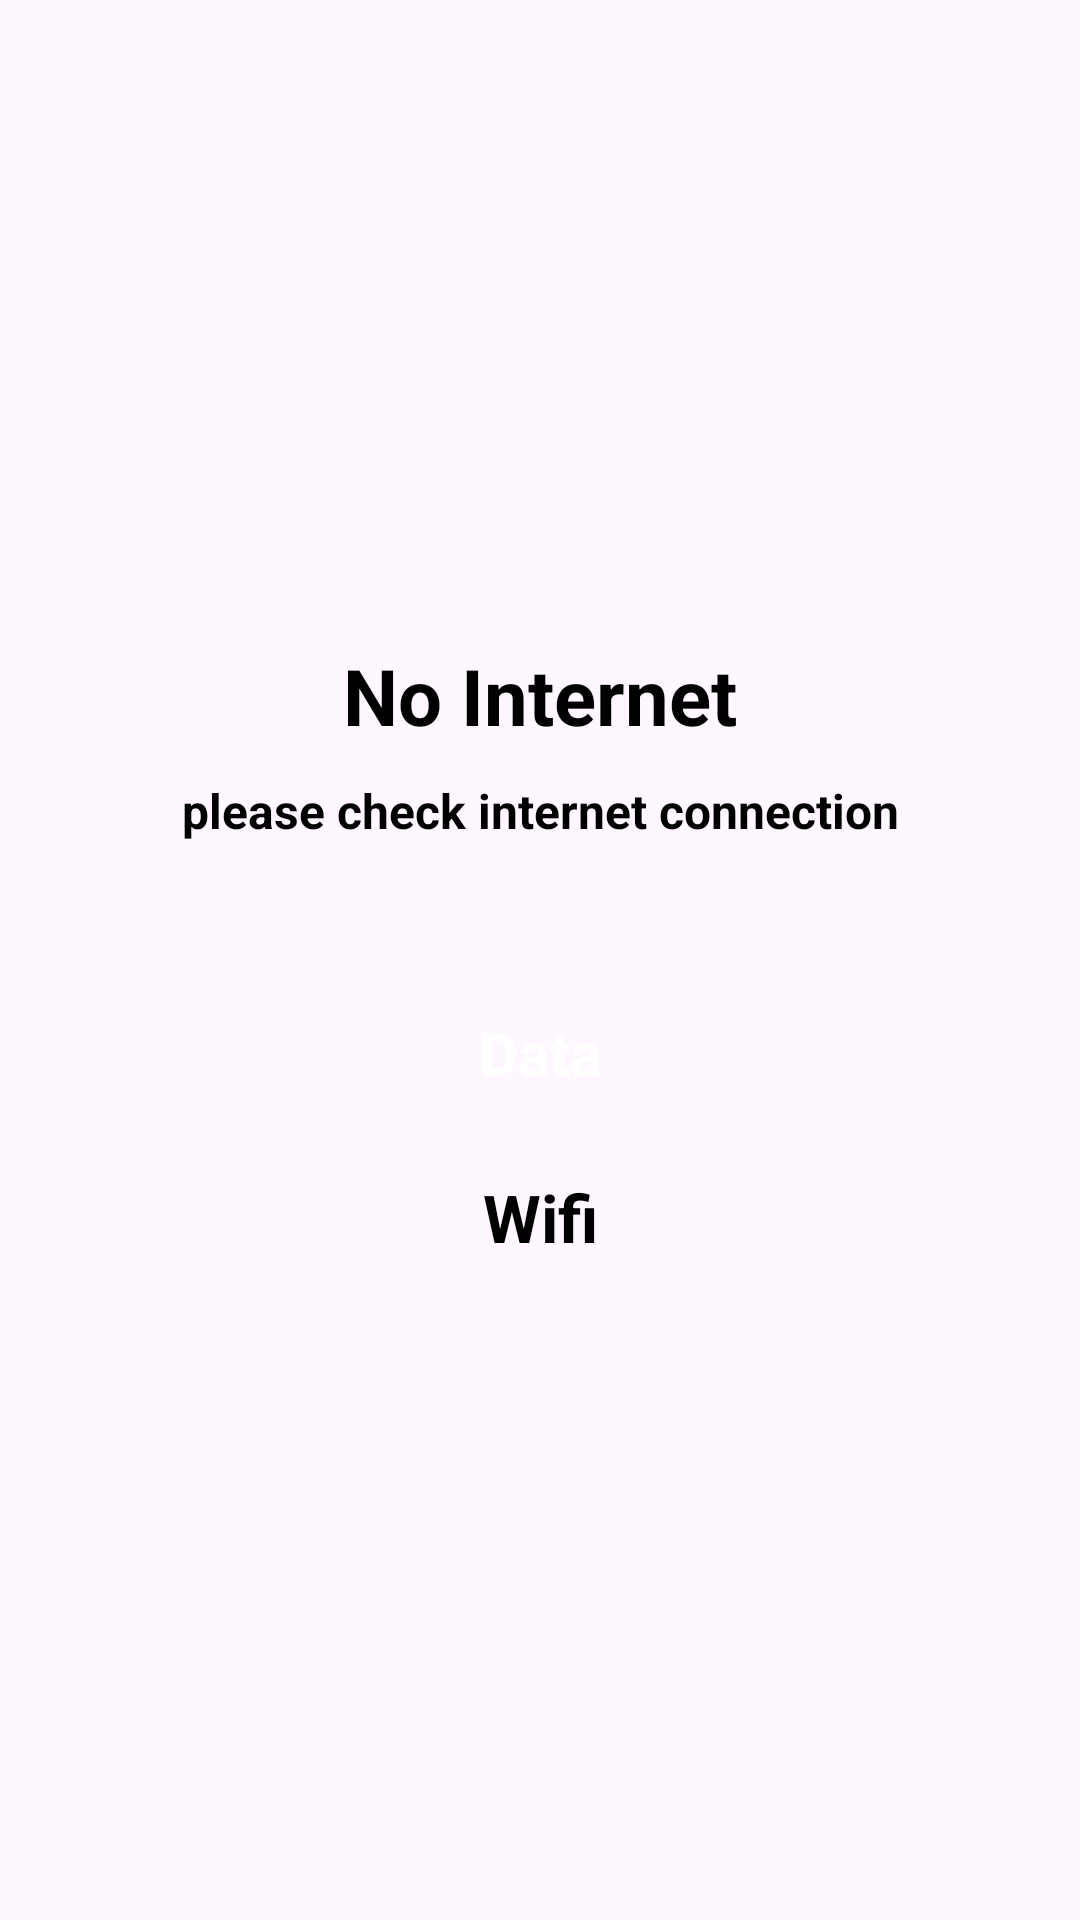

Write the Android layout XML for this screen, with the resource values it uses.
<!-- AndroidManifest.xml: application theme Theme.MyMovie -->
<!-- res/layout/no_internet_dialog.xml -->
<?xml version="1.0" encoding="utf-8"?>
<RelativeLayout xmlns:android="http://schemas.android.com/apk/res/android"
    android:layout_width="match_parent"
    android:layout_height="wrap_content"
    android:layout_centerHorizontal="true"
    android:layout_centerVertical="true"
    android:layout_gravity="center"
    android:layout_margin="20dp"
    android:background="@drawable/shape_cornar"
    android:backgroundTint="@color/blue_50"
    android:gravity="center"
    android:orientation="vertical">


    <RelativeLayout
        android:layout_width="match_parent"
        android:layout_height="wrap_content"
        android:layout_marginTop="10dp"
        android:gravity="center">

        <ImageView
            android:id="@+id/ttcancleImg"
            android:layout_width="wrap_content"
            android:layout_height="wrap_content"
            android:layout_alignParentRight="true"
            android:layout_marginStart="10dp"
            android:layout_marginEnd="10dp"
            android:layout_marginBottom="10dp"
            android:background="?attr/selectableItemBackground"
            android:padding="10dp" />


        <RelativeLayout
            android:layout_width="match_parent"
            android:layout_height="wrap_content"
            android:layout_gravity="center"
            android:gravity="center">

            <LinearLayout
                android:id="@+id/linnnnn"
                android:layout_width="match_parent"
                android:layout_height="wrap_content"
                android:orientation="vertical">


                <TextView
                    android:id="@+id/permissionTitleSet"
                    android:layout_width="wrap_content"
                    android:layout_height="wrap_content"
                    android:layout_centerHorizontal="true"
                    android:layout_gravity="center"
                    android:layout_marginTop="5dp"

                    android:text="No Internet"
                    android:textColor="@color/black"
                    android:textSize="26sp"
                    android:textStyle="bold" />


                <TextView
                    android:layout_width="match_parent"
                    android:layout_height="wrap_content"
                    android:layout_below="@+id/permissionTitle"
                    android:layout_marginHorizontal="10dp"
                    android:layout_marginTop="10dp"

                    android:gravity="center"
                    android:text="please check internet connection"
                    android:textColor="@color/black"
                    android:textSize="16sp"
                    android:textStyle="bold" />


            </LinearLayout>


            <RelativeLayout
                android:layout_width="wrap_content"
                android:layout_height="wrap_content"
                android:layout_below="@+id/linnnnn">

                <LinearLayout
                    android:layout_width="match_parent"
                    android:layout_height="wrap_content"
                    android:layout_marginStart="20dp"
                    android:layout_marginTop="40dp"
                    android:layout_marginEnd="20dp"
                    android:layout_marginBottom="20dp"
                    android:orientation="vertical">

                    <TextView
                        android:id="@+id/ttDataTxt"
                        android:layout_width="match_parent"
                        android:layout_height="40dp"
                        android:layout_gravity="center"
                        android:layout_margin="10dp"
                        android:layout_marginVertical="5dp"
                        android:background="@drawable/shape_cornar"
                        android:backgroundTint="@color/black"
                        android:gravity="center"
                        android:paddingVertical="5dp"
                        android:text="Data"
                        android:textColor="@color/white"
                        android:textSize="20sp"
                        android:textStyle="bold" />


                    <TextView
                        android:id="@+id/ttWifiTxt"
                        android:layout_width="match_parent"
                        android:layout_height="wrap_content"
                        android:layout_gravity="center"
                        android:layout_marginTop="10dp"
                        android:gravity="center"
                        android:text="Wifi"
                        android:textColor="@color/black"
                        android:textSize="22sp"
                        android:textStyle="bold" />

                </LinearLayout>
            </RelativeLayout>


        </RelativeLayout>


    </RelativeLayout>


</RelativeLayout>
<!-- resources referenced by this layout -->
<resources>
  <color name="black">#FF000000</color>
  <color name="blue_50">#e3f2fd</color>
  <color name="white">#FFFFFFFF</color>
  <style name="Theme.MyMovie" parent="Base.Theme.MyMovie">
          <item name="android:forceDarkAllowed">false</item>
          <item name="android:windowDisablePreview">true</item>
      </style>
  <style name="Base.Theme.MyMovie" parent="Theme.Material3.DayNight.NoActionBar">
          <item name="colorPrimaryDark">#000000</item>
          <item name="android:statusBarColor">#1C2939</item>
          <item name="android:navigationBarColor">#1C2939</item>
      </style>
</resources>
